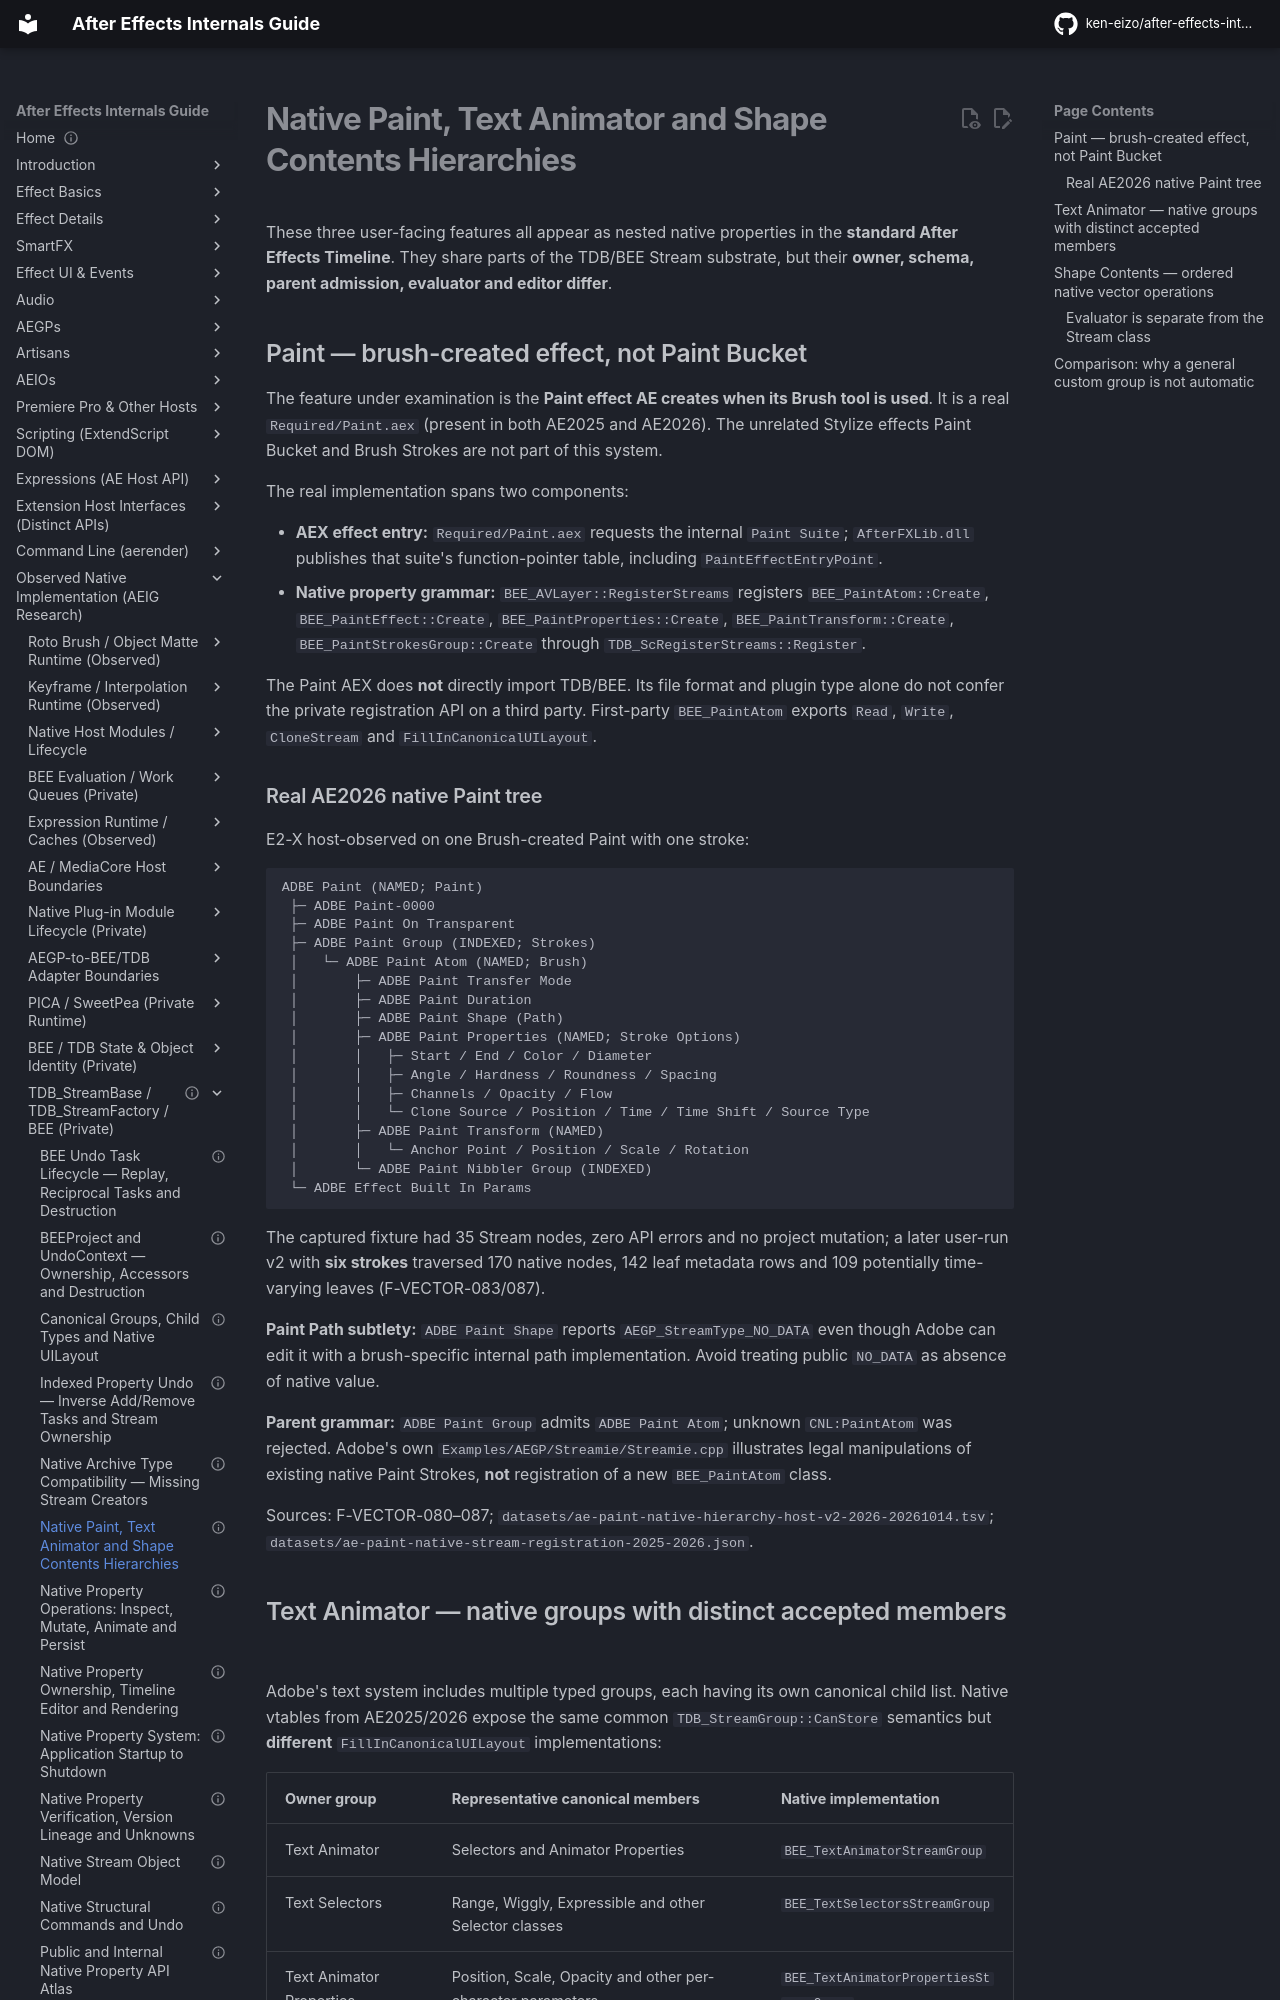

repository: ken-eizo/after-effects-internals-guide · page: state-model/native-property-system/paint-text-shape-hierarchies/index.html · generator: mkdocs

---
status: architecture-reference
last_verified: 2026-10-14
evidence: E0-S + E2-L + E2-X + H
versions: AE2025/2026 Windows and actual AE2026 Paint fixture
---

# Native Paint, Text Animator and Shape Contents Hierarchies

These three user-facing features all appear as nested native properties in the **standard After Effects Timeline**. They share parts of the TDB/BEE Stream substrate, but their **owner, schema, parent admission, evaluator and editor differ**.

## Paint — brush-created effect, not Paint Bucket

The feature under examination is the **Paint effect AE creates when its Brush tool is used**. It is a real `Required/Paint.aex` (present in both AE2025 and AE2026). The unrelated Stylize effects Paint Bucket and Brush Strokes are not part of this system.

The real implementation spans two components:

- **AEX effect entry:** `Required/Paint.aex` requests the internal `Paint Suite`; `AfterFXLib.dll` publishes that suite's function-pointer table, including `PaintEffectEntryPoint`.
- **Native property grammar:** `BEE_AVLayer::RegisterStreams` registers `BEE_PaintAtom::Create`, `BEE_PaintEffect::Create`, `BEE_PaintProperties::Create`, `BEE_PaintTransform::Create`, `BEE_PaintStrokesGroup::Create` through `TDB_ScRegisterStreams::Register`.

The Paint AEX does **not** directly import TDB/BEE. Its file format and plugin type alone do not confer the private registration API on a third party. First-party `BEE_PaintAtom` exports `Read`, `Write`, `CloneStream` and `FillInCanonicalUILayout`.

### Real AE2026 native Paint tree

E2-X host-observed on one Brush-created Paint with one stroke:

```text
ADBE Paint (NAMED; Paint)
 ├─ ADBE Paint-0000
 ├─ ADBE Paint On Transparent
 ├─ ADBE Paint Group (INDEXED; Strokes)
 │   └─ ADBE Paint Atom (NAMED; Brush)
 │       ├─ ADBE Paint Transfer Mode
 │       ├─ ADBE Paint Duration
 │       ├─ ADBE Paint Shape (Path)
 │       ├─ ADBE Paint Properties (NAMED; Stroke Options)
 │       │   ├─ Start / End / Color / Diameter
 │       │   ├─ Angle / Hardness / Roundness / Spacing
 │       │   ├─ Channels / Opacity / Flow
 │       │   └─ Clone Source / Position / Time / Time Shift / Source Type
 │       ├─ ADBE Paint Transform (NAMED)
 │       │   └─ Anchor Point / Position / Scale / Rotation
 │       └─ ADBE Paint Nibbler Group (INDEXED)
 └─ ADBE Effect Built In Params
```

The captured fixture had 35 Stream nodes, zero API errors and no project mutation; a later user-run v2 with **six strokes** traversed 170 native nodes, 142 leaf metadata rows and 109 potentially time-varying leaves (F-VECTOR-083/087).

**Paint Path subtlety:** `ADBE Paint Shape` reports `AEGP_StreamType_NO_DATA` even though Adobe can edit it with a brush-specific internal path implementation. Avoid treating public `NO_DATA` as absence of native value.

**Parent grammar:** `ADBE Paint Group` admits `ADBE Paint Atom`; unknown `CNL:PaintAtom` was rejected. Adobe's own `Examples/AEGP/Streamie/Streamie.cpp` illustrates legal manipulations of existing native Paint Strokes, **not** registration of a new `BEE_PaintAtom` class.

Sources: F-VECTOR-080–087; `datasets/ae-paint-native-hierarchy-host-v2-2026-20261014.tsv`; `datasets/ae-paint-native-stream-registration-2025-2026.json`.
